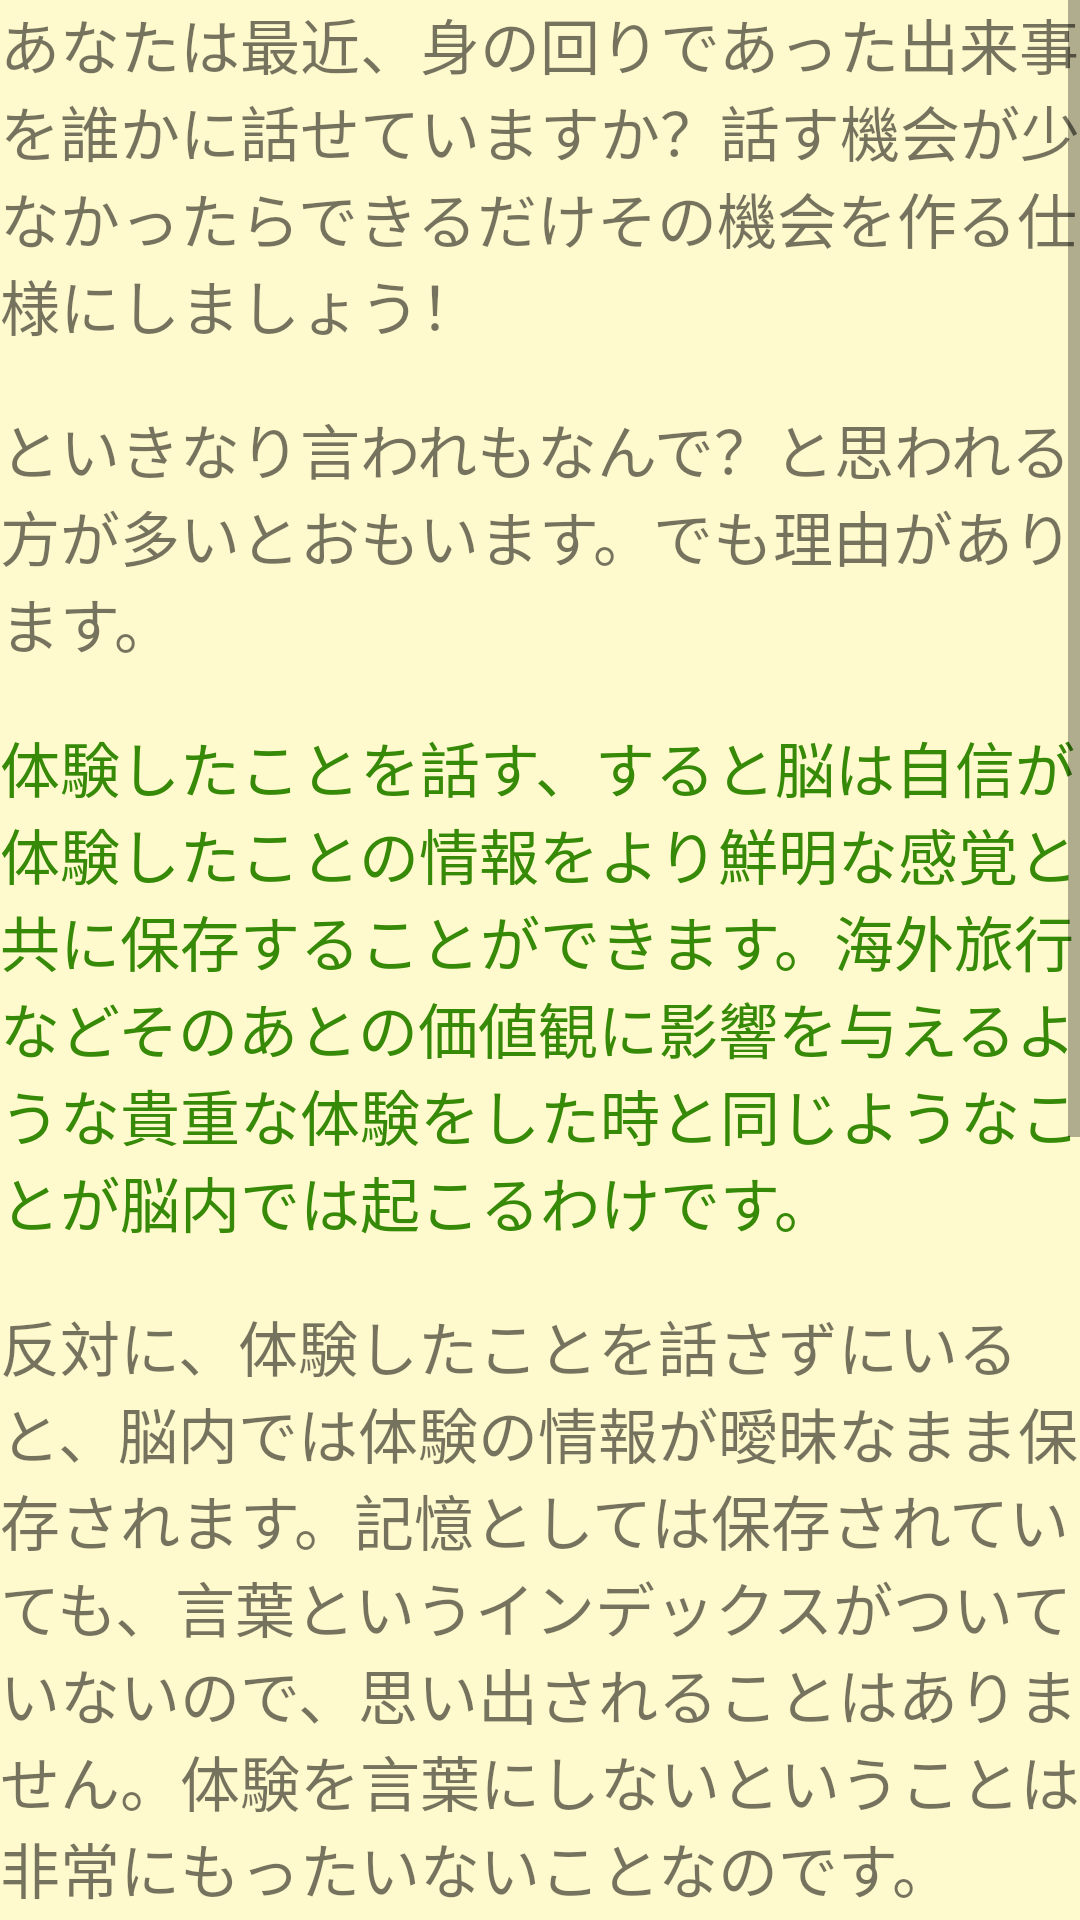

Android layout source for this screen:
<!-- AndroidManifest.xml: application theme AppTheme -->
<!-- res/layout/activity_detail_c.xml -->
<?xml version="1.0" encoding="utf-8"?>
<ScrollView xmlns:android="http://schemas.android.com/apk/res/android"
    android:orientation="vertical" android:layout_width="match_parent"
    android:layout_height="match_parent"
    android:background="#fffacd">
    <LinearLayout
        android:layout_width="match_parent"
        android:layout_height="wrap_content"
        android:orientation="vertical">

        <TextView
            android:layout_width="match_parent"
            android:layout_height="wrap_content"
            android:text="あなたは最近、身の回りであった出来事を誰かに話せていますか？話す機会が少なかったらできるだけその機会を作る仕様にしましょう！"
            android:textSize="20sp"/>
        <TextView
            android:layout_width="match_parent"
            android:layout_height="wrap_content" />
        <TextView
            android:layout_width="match_parent"
            android:layout_height="wrap_content"
            android:text="といきなり言われもなんで？と思われる方が多いとおもいます。でも理由があります。"
            android:textSize="20sp"/>
        <TextView
            android:layout_width="match_parent"
            android:layout_height="wrap_content" />
        <TextView
            android:layout_width="match_parent"
            android:layout_height="wrap_content"
            android:text="体験したことを話す、すると脳は自信が体験したことの情報をより鮮明な感覚と共に保存することができます。海外旅行などそのあとの価値観に影響を与えるような貴重な体験をした時と同じようなことが脳内では起こるわけです。"
            android:textColor="#378908"
            android:textSize="20sp"/>

        <TextView
            android:layout_width="match_parent"
            android:layout_height="wrap_content" />
        <TextView
            android:layout_width="match_parent"
            android:layout_height="wrap_content"
            android:text="反対に、体験したことを話さずにいると、脳内では体験の情報が曖昧なまま保存されます。記憶としては保存されていても、言葉というインデックスがついていないので、思い出されることはありません。体験を言葉にしないということは非常にもったいないことなのです。"
            android:textSize="20sp"/>

        <TextView
            android:layout_width="match_parent"
            android:layout_height="wrap_content" />
        <TextView
            android:layout_width="match_parent"
            android:layout_height="wrap_content"
            android:text="そこで、客観的な話に自分なりに感じたことや体の様子を付け加えて話してみましょう。「プレゼンで緊張して、肩に力が入っちゃたよー」というように体の様子を言葉で表現することであなたの脳はその体ならば次はどう動けば良いのかをシミュレーションしやすくなるのです。"
            android:textSize="20sp"/>
        <TextView
            android:layout_width="match_parent"
            android:layout_height="wrap_content" />
        <TextView
            android:layout_width="match_parent"
            android:layout_height="wrap_content"
            android:text="スケジュール管理に移る前に意識的に雑談をする機会を増やし、脳に次の動きを準備させていく準備体操をしましょう。それがダラケを減らすこと、スケジュール通りに行動することに繋がるはずです。\n\n雑談は、楽しみながらだらけをなくせる大切なツールです！"
            android:textSize="20sp"
            android:textColor="#378908"/>


    </LinearLayout>

</ScrollView>
<!-- resources referenced by this layout -->
<resources>
  <style name="AppTheme" parent="Theme.AppCompat.Light.DarkActionBar">
          
          <item name="colorPrimary">@color/colorPrimary</item>
          <item name="colorPrimaryDark">@color/colorPrimaryDark</item>
          <item name="colorAccent">@color/colorPrimary</item>
      </style>
  <!-- not gathered from this repository: default colours our renderer supplied (Android Studio template values) -->
  <color name="colorPrimary">#FF6200EE</color>
  <color name="colorPrimaryDark">#FF3700B3</color>
</resources>
